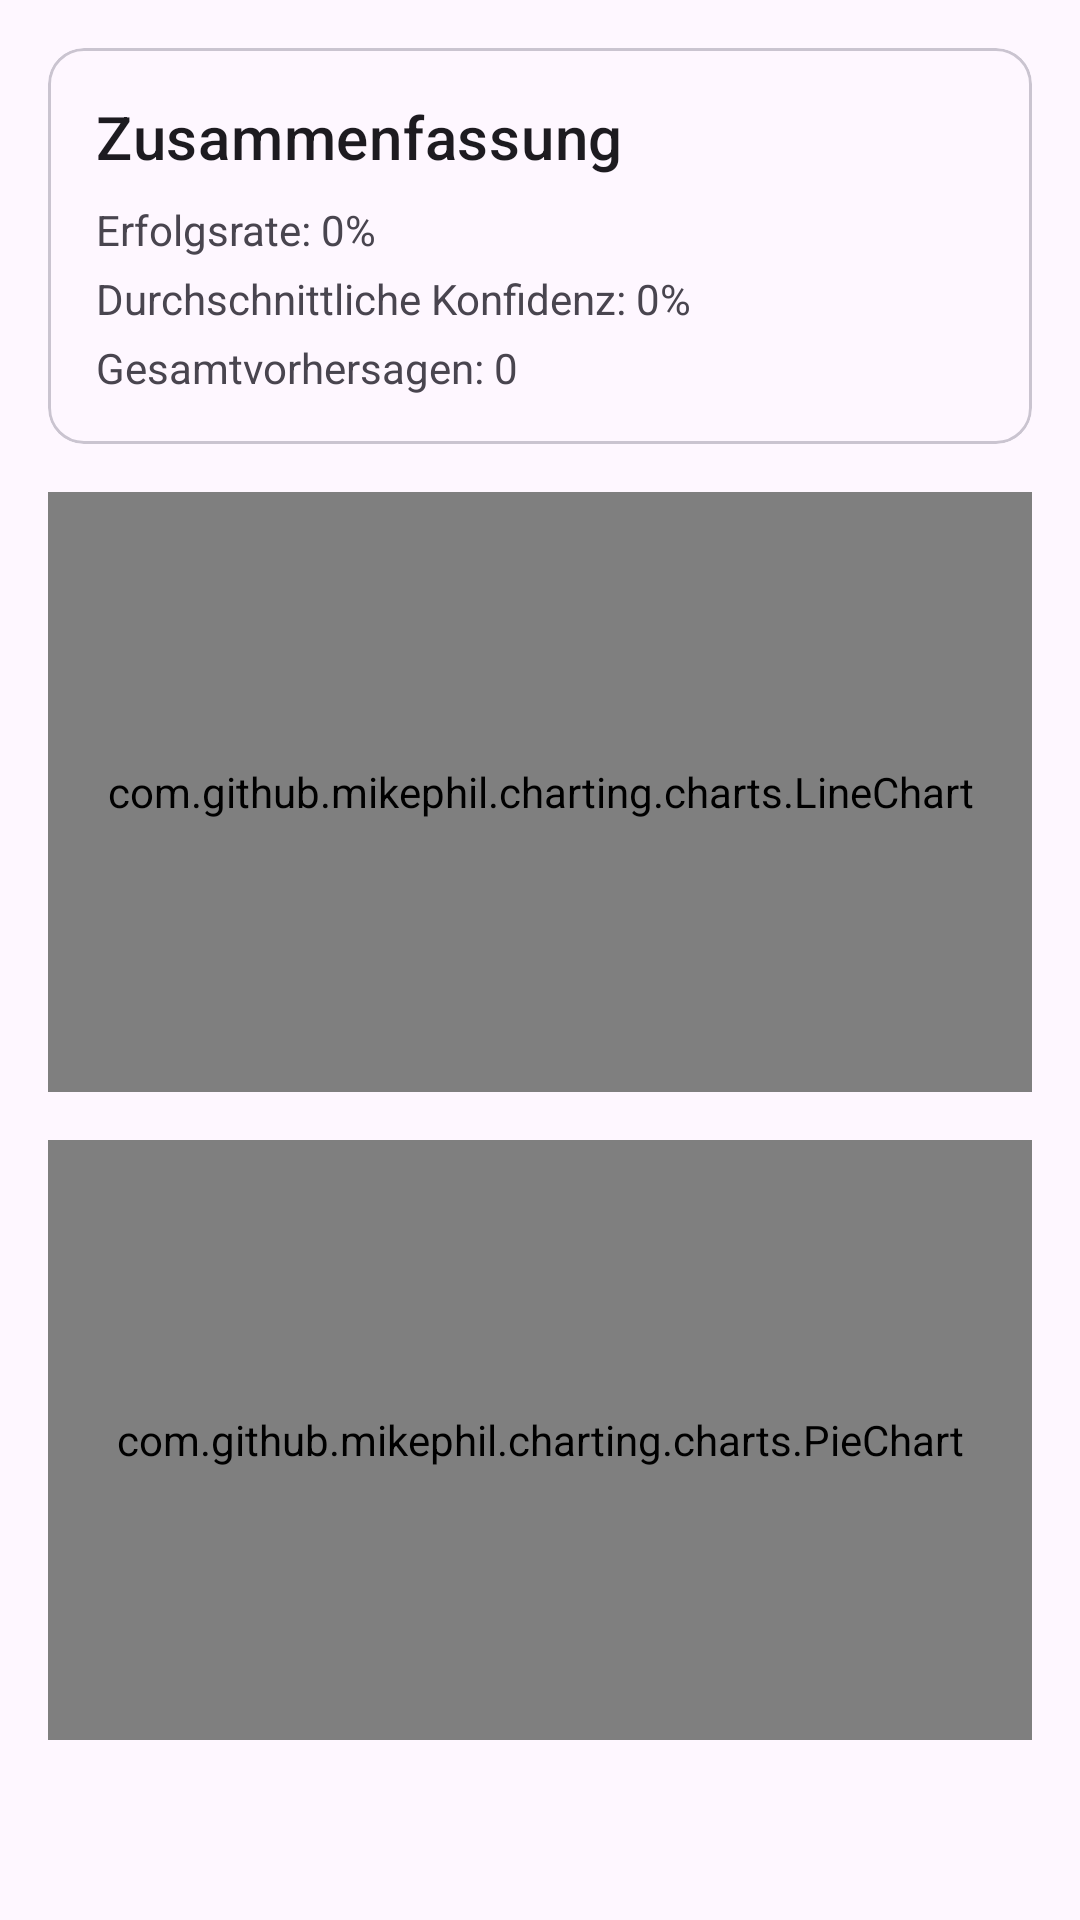

Here is an Android app screen rendered from its layout file. Give the layout XML and the strings, colors and styles it references.
<!-- AndroidManifest.xml: application theme Theme.RouletteTracker -->
<!-- res/layout/fragment_statistics.xml -->
<?xml version="1.0" encoding="utf-8"?>
<ScrollView xmlns:android="http://schemas.android.com/apk/res/android"
    xmlns:app="http://schemas.android.com/apk/res-auto"
    android:layout_width="match_parent"
    android:layout_height="match_parent">

    <LinearLayout
        android:layout_width="match_parent"
        android:layout_height="wrap_content"
        android:orientation="vertical"
        android:padding="16dp">

        <com.google.android.material.card.MaterialCardView
            android:layout_width="match_parent"
            android:layout_height="wrap_content"
            android:layout_marginBottom="16dp">

            <LinearLayout
                android:layout_width="match_parent"
                android:layout_height="wrap_content"
                android:orientation="vertical"
                android:padding="16dp">

                <TextView
                    android:layout_width="wrap_content"
                    android:layout_height="wrap_content"
                    android:text="Zusammenfassung"
                    android:textAppearance="?attr/textAppearanceHeadline6"/>

                <TextView
                    android:id="@+id/successRateText"
                    android:layout_width="wrap_content"
                    android:layout_height="wrap_content"
                    android:layout_marginTop="8dp"
                    android:text="Erfolgsrate: 0%"/>

                <TextView
                    android:id="@+id/averageConfidenceText"
                    android:layout_width="wrap_content"
                    android:layout_height="wrap_content"
                    android:layout_marginTop="4dp"
                    android:text="Durchschnittliche Konfidenz: 0%"/>

                <TextView
                    android:id="@+id/totalPredictionsText"
                    android:layout_width="wrap_content"
                    android:layout_height="wrap_content"
                    android:layout_marginTop="4dp"
                    android:text="Gesamtvorhersagen: 0"/>

            </LinearLayout>

        </com.google.android.material.card.MaterialCardView>

        <com.github.mikephil.charting.charts.LineChart
            android:id="@+id/successRateChart"
            android:layout_width="match_parent"
            android:layout_height="200dp"
            android:layout_marginBottom="16dp"/>

        <com.github.mikephil.charting.charts.PieChart
            android:id="@+id/numberFrequencyChart"
            android:layout_width="match_parent"
            android:layout_height="200dp"/>

    </LinearLayout>

</ScrollView>
<!-- resources referenced by this layout -->
<resources>
  <style name="Theme.RouletteTracker" parent="Theme.Material3.DayNight">
          
          <item name="colorPrimary">@color/primary</item>
          <item name="colorPrimaryVariant">@color/primary_variant</item>
          <item name="colorOnPrimary">@color/white</item>
          
          <item name="colorSecondary">@color/secondary</item>
          <item name="colorSecondaryVariant">@color/secondary_variant</item>
          <item name="colorOnSecondary">@color/black</item>
          
          <item name="android:statusBarColor">?attr/colorPrimaryVariant</item>
          
          
          <item name="bottomNavigationStyle">@style/Widget.RouletteTracker.BottomNavigationView</item>
          <item name="toolbarStyle">@style/Widget.RouletteTracker.Toolbar</item>
      </style>
  <color name="primary">@color/purple_500</color>
  <color name="primary_variant">@color/purple_700</color>
  <color name="white">#FFFFFFFF</color>
  <color name="secondary">@color/teal_200</color>
  <color name="secondary_variant">@color/teal_700</color>
  <color name="black">#FF000000</color>
  <style name="Widget.RouletteTracker.BottomNavigationView" parent="Widget.MaterialComponents.BottomNavigationView">
          <item name="android:background">?attr/colorSurface</item>
          <item name="itemIconTint">@color/primary</item>
          <item name="itemTextColor">@color/primary</item>
      </style>
  <style name="Widget.RouletteTracker.Toolbar" parent="Widget.MaterialComponents.Toolbar.Primary">
          <item name="android:background">?attr/colorPrimary</item>
          <item name="android:theme">@style/ThemeOverlay.MaterialComponents.Dark.ActionBar</item>
          <item name="popupTheme">@style/ThemeOverlay.MaterialComponents.Light</item>
      </style>
  <color name="purple_500">#FF6200EE</color>
  <color name="purple_700">#FF3700B3</color>
  <color name="teal_200">#FF03DAC5</color>
  <color name="teal_700">#FF018786</color>
</resources>
